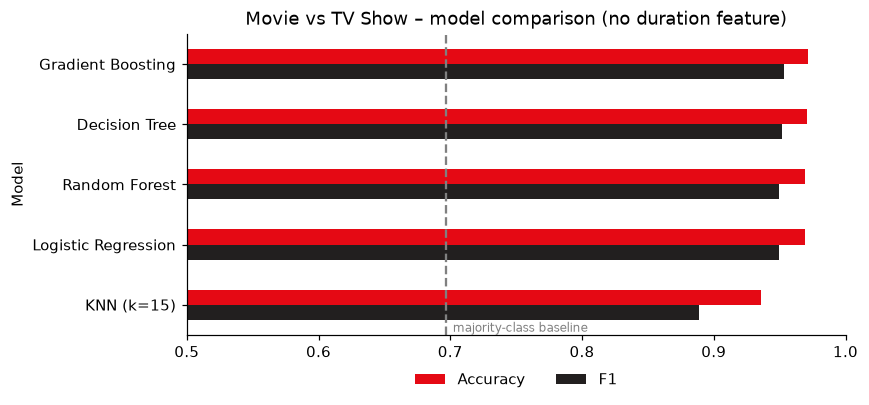

Data behind this chart, as committed beside it:
Model, Accuracy, Precision, Recall, F1, CV acc (5-fold)
Gradient Boosting, 0.9716, 0.9531, 0.9531, 0.9531, 0.9726
Decision Tree, 0.971, 0.953, 0.9512, 0.9521, 0.9718
Random Forest, 0.9693, 0.946, 0.9531, 0.9495, 0.97
Logistic Regression, 0.9693, 0.9477, 0.9512, 0.9494, 0.9702
KNN (k=15), 0.9357, 0.9339, 0.848, 0.8889, 0.9343
